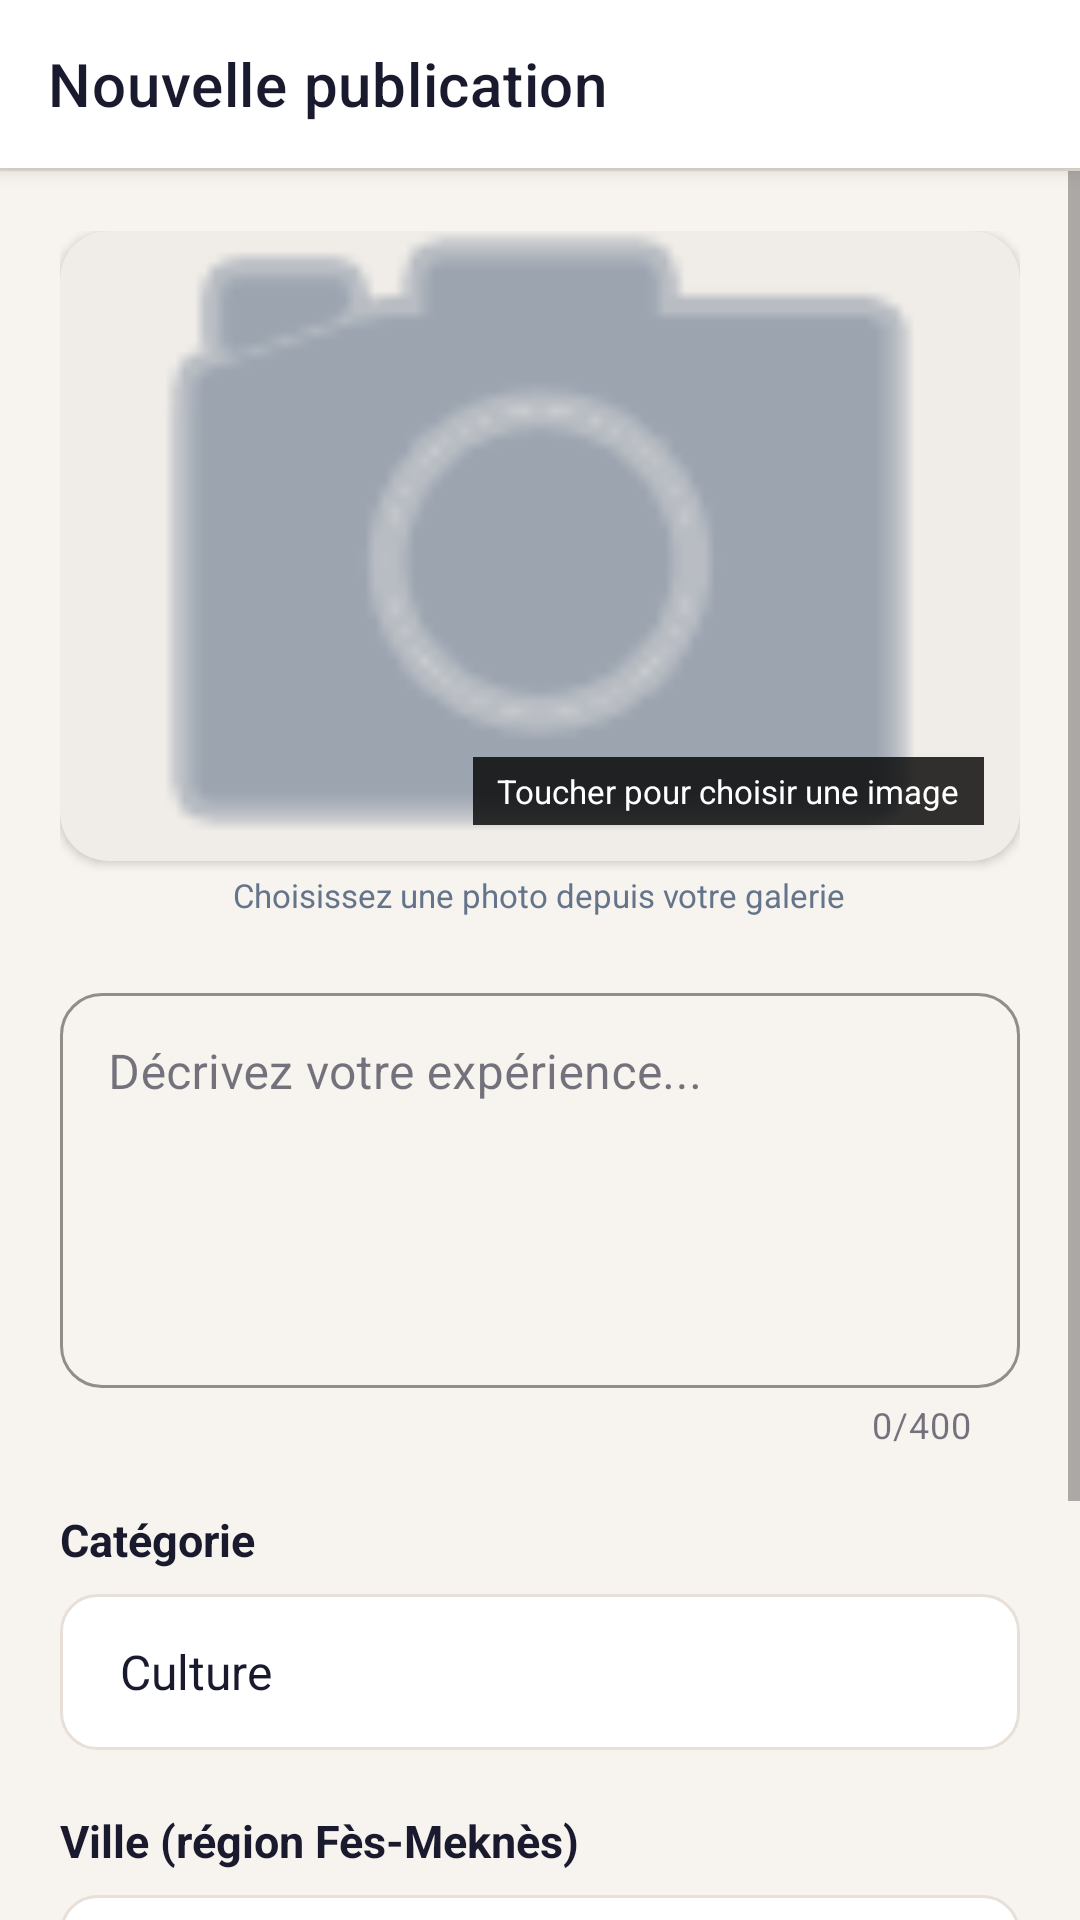

Here is an Android app screen rendered from its layout file. Give the layout XML and the strings, colors and styles it references.
<!-- AndroidManifest.xml: application theme Theme.SmartTripVoyager -->
<!-- res/layout/activity_create_post.xml -->
<?xml version="1.0" encoding="utf-8"?>
<LinearLayout xmlns:android="http://schemas.android.com/apk/res/android"
    xmlns:app="http://schemas.android.com/apk/res-auto"
    xmlns:tools="http://schemas.android.com/tools"
    android:layout_width="match_parent"
    android:layout_height="match_parent"
    android:orientation="vertical"
    android:background="@color/background"
    android:fitsSystemWindows="true"
    tools:context=".ui.home.CreatePostActivity">

    
    <com.google.android.material.appbar.MaterialToolbar
        android:id="@+id/toolbar"
        android:layout_width="match_parent"
        android:layout_height="?attr/actionBarSize"
        android:background="@color/surface"
        android:elevation="4dp"
        app:title="Nouvelle publication"
        app:titleTextColor="@color/on_surface"
        app:navigationIconTint="@color/on_surface" />

    <View
        android:layout_width="match_parent"
        android:layout_height="1dp"
        android:background="@color/outline" />

    
    <ProgressBar
        android:id="@+id/progressPublish"
        style="@style/Widget.AppCompat.ProgressBar.Horizontal"
        android:layout_width="match_parent"
        android:layout_height="3dp"
        android:indeterminate="true"
        android:indeterminateTint="@color/primary"
        android:visibility="gone" />

    <ScrollView
        android:layout_width="match_parent"
        android:layout_height="0dp"
        android:layout_weight="1"
        android:fillViewport="true">

        <LinearLayout
            android:layout_width="match_parent"
            android:layout_height="wrap_content"
            android:orientation="vertical"
            android:padding="20dp">

            
            <com.google.android.material.card.MaterialCardView
                android:id="@+id/cardImagePreview"
                android:layout_width="match_parent"
                android:layout_height="wrap_content"
                android:clickable="true"
                android:focusable="true"
                app:cardCornerRadius="16dp"
                app:cardElevation="2dp"
                app:cardBackgroundColor="#F0EDE8">

                <ImageView
                    android:id="@+id/ivPostPreview"
                    android:layout_width="match_parent"
                    android:layout_height="210dp"
                    android:scaleType="centerCrop"
                    android:src="@android:drawable/ic_menu_camera"
                    app:tint="@color/charcoal" />

                
                <TextView
                    android:id="@+id/tvImageHint"
                    android:layout_width="wrap_content"
                    android:layout_height="wrap_content"
                    android:layout_gravity="bottom|end"
                    android:layout_margin="12dp"
                    android:background="#CC000000"
                    android:text="Toucher pour choisir une image"
                    android:textColor="#FFFFFF"
                    android:textSize="11sp"
                    android:paddingHorizontal="8dp"
                    android:paddingVertical="4dp" />

            </com.google.android.material.card.MaterialCardView>

            <TextView
                android:layout_width="wrap_content"
                android:layout_height="wrap_content"
                android:text="Choisissez une photo depuis votre galerie"
                android:textColor="@color/charcoal"
                android:textSize="11sp"
                android:layout_marginTop="4dp"
                android:layout_marginBottom="20dp"
                android:layout_gravity="center_horizontal" />

            
            <com.google.android.material.textfield.TextInputLayout
                android:id="@+id/tilDescription"
                style="@style/Widget.MaterialComponents.TextInputLayout.OutlinedBox"
                android:layout_width="match_parent"
                android:layout_height="wrap_content"
                android:hint="Décrivez votre expérience..."
                app:boxCornerRadiusTopStart="14dp"
                app:boxCornerRadiusTopEnd="14dp"
                app:boxCornerRadiusBottomStart="14dp"
                app:boxCornerRadiusBottomEnd="14dp"
                app:boxStrokeColor="@color/primary"
                app:hintTextColor="@color/primary"
                app:counterEnabled="true"
                app:counterMaxLength="400">

                <com.google.android.material.textfield.TextInputEditText
                    android:id="@+id/etDescription"
                    android:layout_width="match_parent"
                    android:layout_height="wrap_content"
                    android:lines="5"
                    android:gravity="top|start"
                    android:maxLength="400"
                    android:inputType="textMultiLine|textCapSentences" />
            </com.google.android.material.textfield.TextInputLayout>

            
            <TextView
                android:layout_width="wrap_content"
                android:layout_height="wrap_content"
                android:layout_marginTop="20dp"
                android:layout_marginBottom="8dp"
                android:text="Catégorie"
                android:textColor="@color/on_surface"
                android:textStyle="bold"
                android:textSize="15sp" />

            <Spinner
                android:id="@+id/spinnerCategorie"
                android:layout_width="match_parent"
                android:layout_height="52dp"
                android:entries="@array/publication_categories_labels"
                android:background="@drawable/bg_spinner"
                android:paddingStart="12dp"
                android:paddingEnd="12dp" />

            
            <TextView
                android:layout_width="wrap_content"
                android:layout_height="wrap_content"
                android:layout_marginTop="20dp"
                android:layout_marginBottom="8dp"
                android:text="Ville (région Fès-Meknès)"
                android:textColor="@color/on_surface"
                android:textStyle="bold"
                android:textSize="15sp" />

            <Spinner
                android:id="@+id/spinnerVille"
                android:layout_width="match_parent"
                android:layout_height="52dp"
                android:entries="@array/cities_fes_meknes"
                android:background="@drawable/bg_spinner"
                android:paddingStart="12dp"
                android:paddingEnd="12dp" />

            
            <com.google.android.material.button.MaterialButton
                android:id="@+id/btnPublish"
                android:layout_width="match_parent"
                android:layout_height="56dp"
                android:layout_marginTop="32dp"
                android:layout_marginBottom="32dp"
                android:text="Publier maintenant"
                android:textAllCaps="false"
                android:textSize="16sp"
                android:textStyle="bold"
                app:cornerRadius="28dp"
                android:backgroundTint="@color/primary" />

        </LinearLayout>
    </ScrollView>

</LinearLayout>
<!-- resources referenced by this layout -->
<resources>
  <string-array name="cities_fes_meknes">
          <item>Fès</item>
          <item>Meknès</item>
          <item>Ifrane</item>
          <item>Azrou</item>
          <item>Moulay Idriss</item>
          <item>Volubilis</item>
          <item>Khénifra</item>
          <item>Sefrou</item>
          <item>Bhalil</item>
          <item>Imouzzer Kandar</item>
      </string-array>
  <string-array name="publication_categories_labels">
          <item>Culture</item>
          <item>Nature</item>
          <item>Gastronomie</item>
          <item>Aventure</item>
          <item>Histoire</item>
          <item>Bien-être</item>
          <item>Shopping</item>
          <item>Festivals</item>
          <item>Restaurants</item>
          <item>Monuments</item>
      </string-array>
  <color name="background">#F7F3EE</color>
  <color name="charcoal">#64748B</color>
  <color name="on_surface">#1A1A2E</color>
  <color name="outline">#E8E0D8</color>
  <color name="primary">#D62839</color>
  <color name="surface">#FFFFFF</color>
  <!-- drawable bg_spinner (drawable) -->
  <?xml version="1.0" encoding="utf-8"?>
  <shape xmlns:android="http://schemas.android.com/apk/res/android"
      android:shape="rectangle">
      <solid android:color="#FFFFFF" />
      <stroke android:width="1dp" android:color="#E8E0D8" />
      <corners android:radius="12dp" />
  </shape>
  <style name="Theme.SmartTripVoyager" parent="Theme.MaterialComponents.Light.NoActionBar">
          <item name="colorPrimary">@color/primary</item>
          <item name="colorOnPrimary">@color/on_primary</item>
          <item name="colorPrimaryVariant">@color/primary_dark</item>
          <item name="colorOnPrimarySurface">@color/on_primary_container</item>
          <item name="android:colorBackground">@color/background</item>
          <item name="colorSurface">@color/surface</item>
          <item name="colorOnSurface">@color/on_surface</item>
          <item name="android:textColorPrimary">@color/on_surface</item>
          <item name="android:windowTranslucentNavigation">false</item>
          <item name="android:navigationBarColor">@color/surface</item>
          <item name="android:statusBarColor">@color/primary</item>
      </style>
  <color name="on_primary">#FFFFFF</color>
  <color name="primary_dark">#A31E2D</color>
  <color name="on_primary_container">#FFFFFF</color>
</resources>
